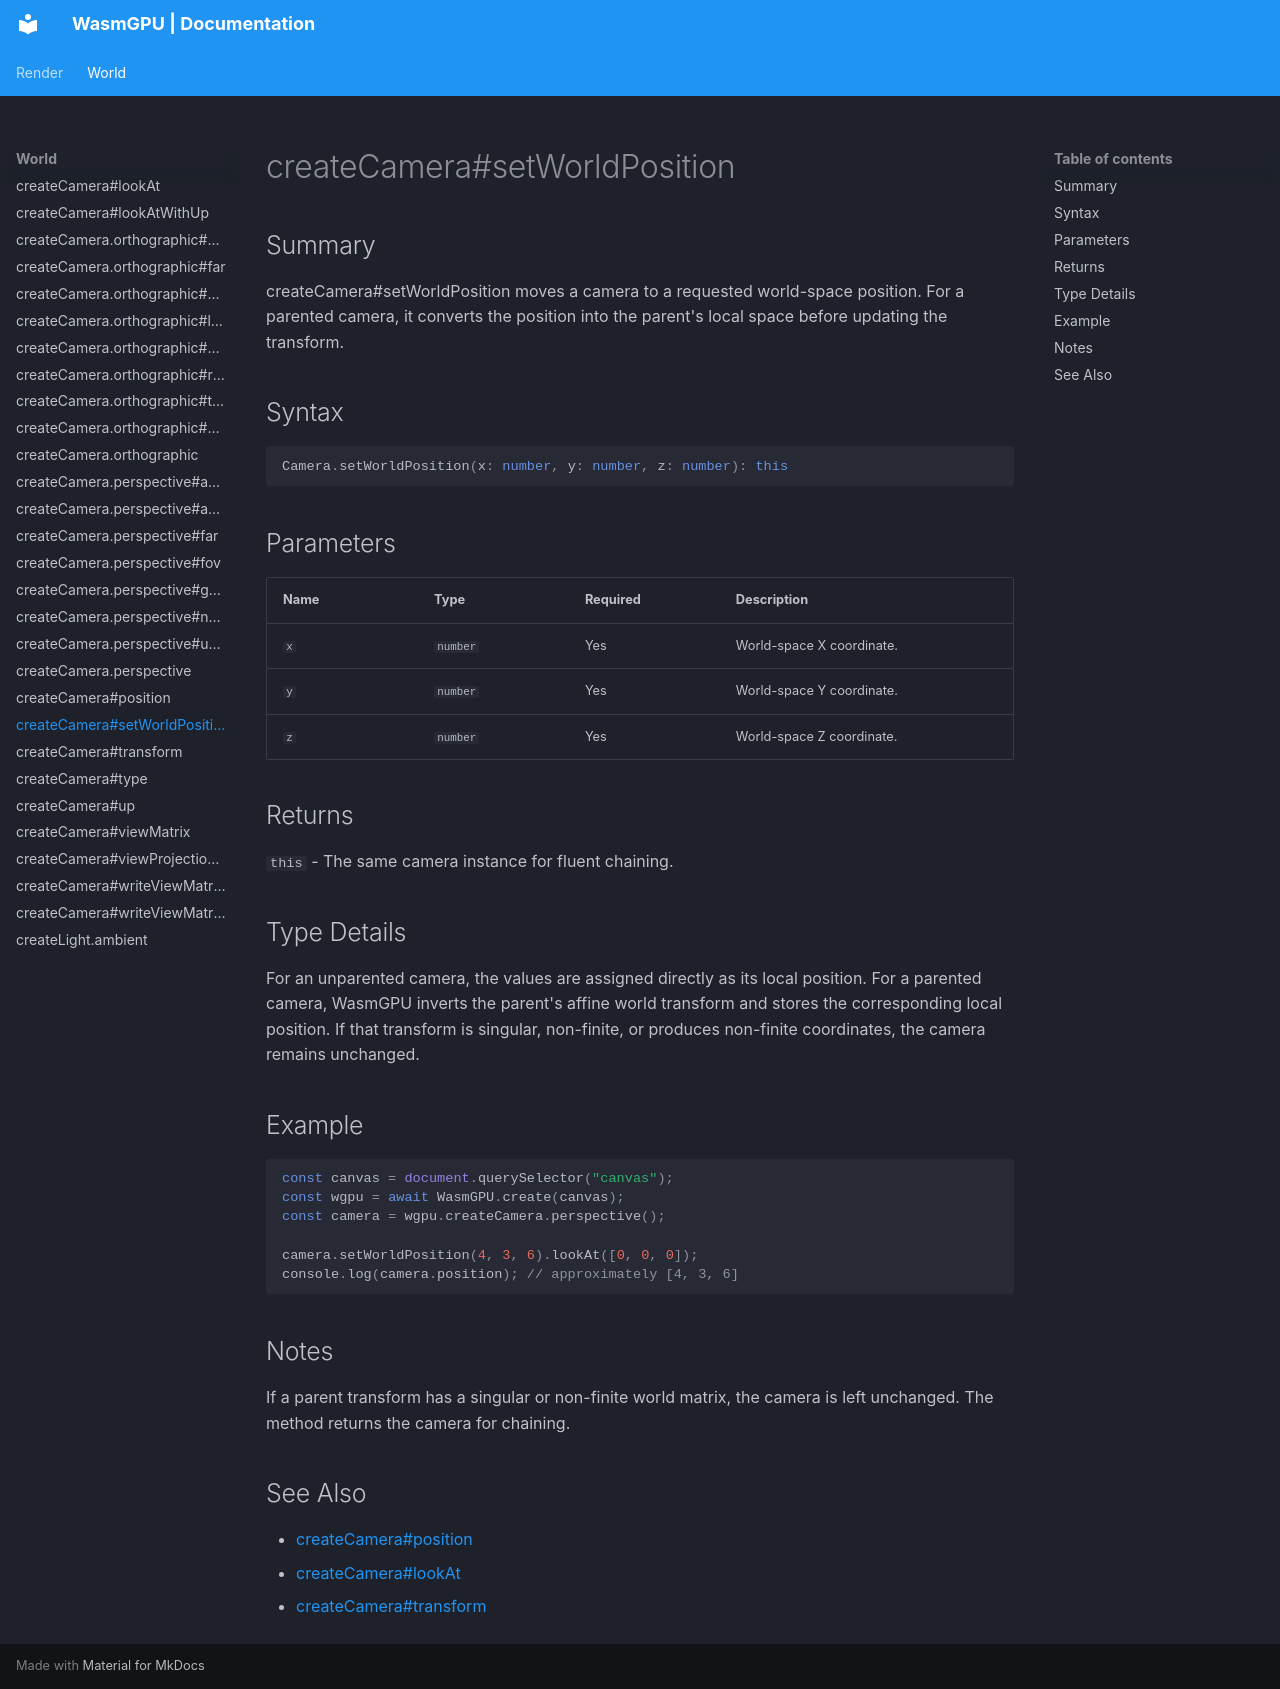

repository: Zushah/WasmGPU · page: world/createcamera-setworldposition/index.html · generator: mkdocs

# createCamera#setWorldPosition

## Summary
createCamera#setWorldPosition moves a camera to a requested world-space position. For a parented camera, it converts the position into the parent's local space before updating the transform.

## Syntax
```ts
Camera.setWorldPosition(x: number, y: number, z: number): this
```

## Parameters
| Name | Type | Required | Description |
| --- | --- | --- | --- |
| `x` | `number` | Yes | World-space X coordinate. |
| `y` | `number` | Yes | World-space Y coordinate. |
| `z` | `number` | Yes | World-space Z coordinate. |

## Returns
`this` - The same camera instance for fluent chaining.

## Type Details
For an unparented camera, the values are assigned directly as its local position. For a parented camera, WasmGPU inverts the parent's affine world transform and stores the corresponding local position. If that transform is singular, non-finite, or produces non-finite coordinates, the camera remains unchanged.

## Example
```js
const canvas = document.querySelector("canvas");
const wgpu = await WasmGPU.create(canvas);
const camera = wgpu.createCamera.perspective();

camera.setWorldPosition(4, 3, 6).lookAt([0, 0, 0]);
console.log(camera.position); // approximately [4, 3, 6]
```

## Notes
If a parent transform has a singular or non-finite world matrix, the camera is left unchanged. The method returns the camera for chaining.

## See Also
- [createCamera#position](./createcamera-position.md)
- [createCamera#lookAt](./createcamera-lookat.md)
- [createCamera#transform](./createcamera-transform.md)
